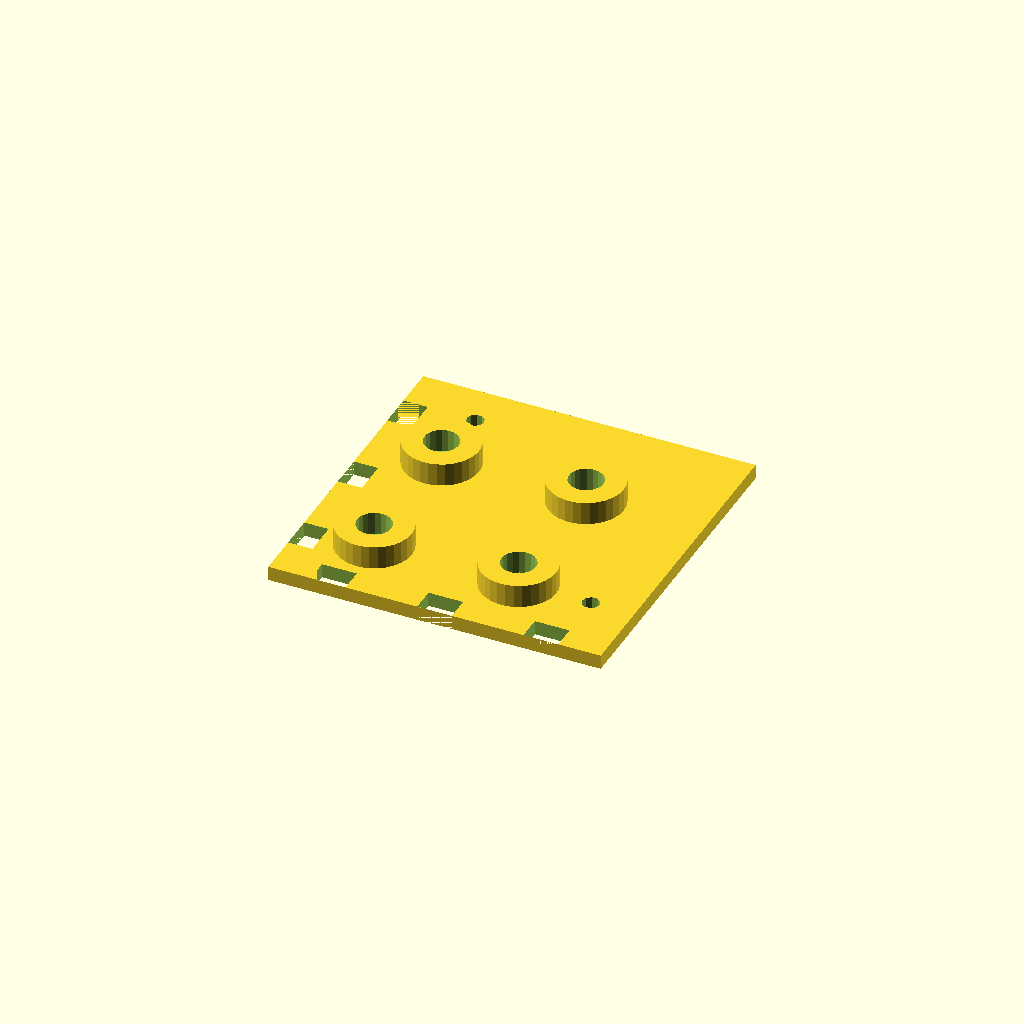
Cell 1 — every parameter at its default value.
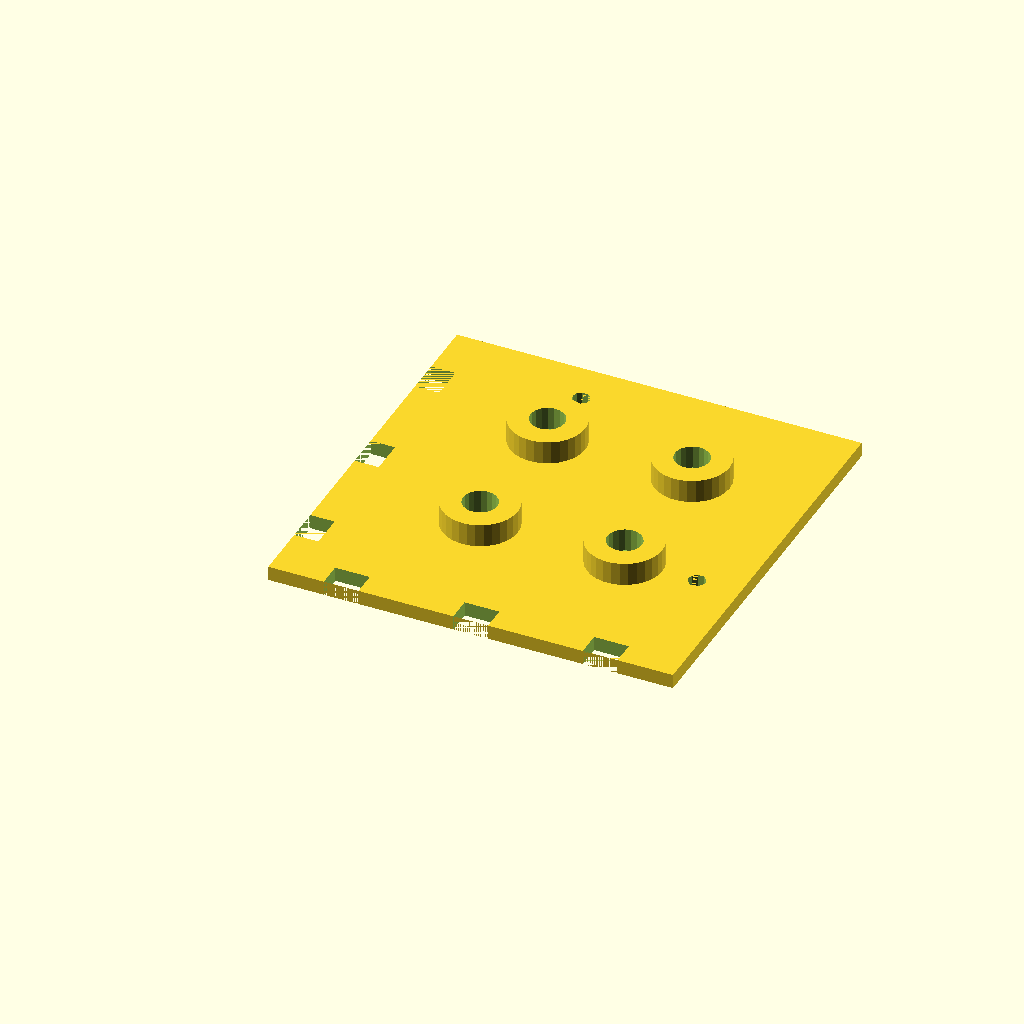
Cell 2 — edge_offset set to 50, the other parameters unchanged.
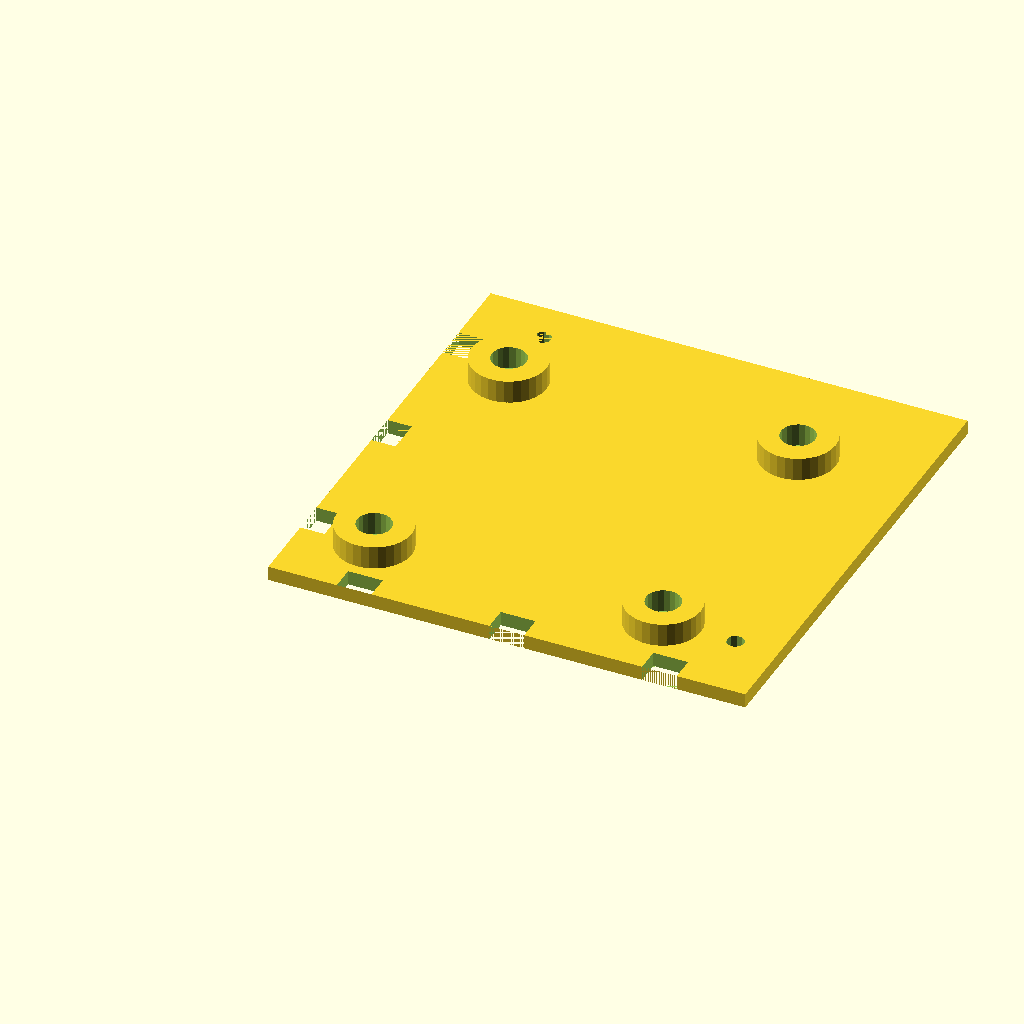
Cell 3: pitch = 100 (everything else at default).
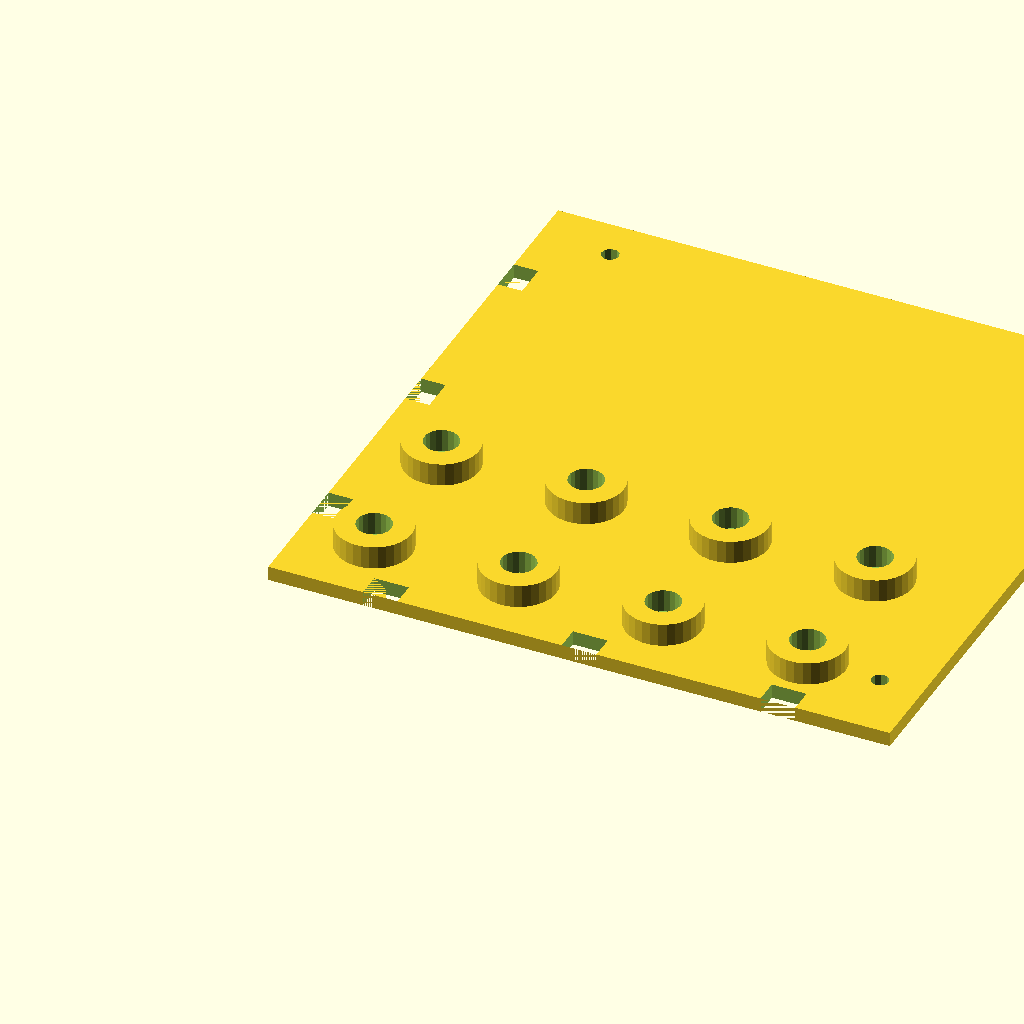
Cell 4: seed_cols = 4 (everything else at default).
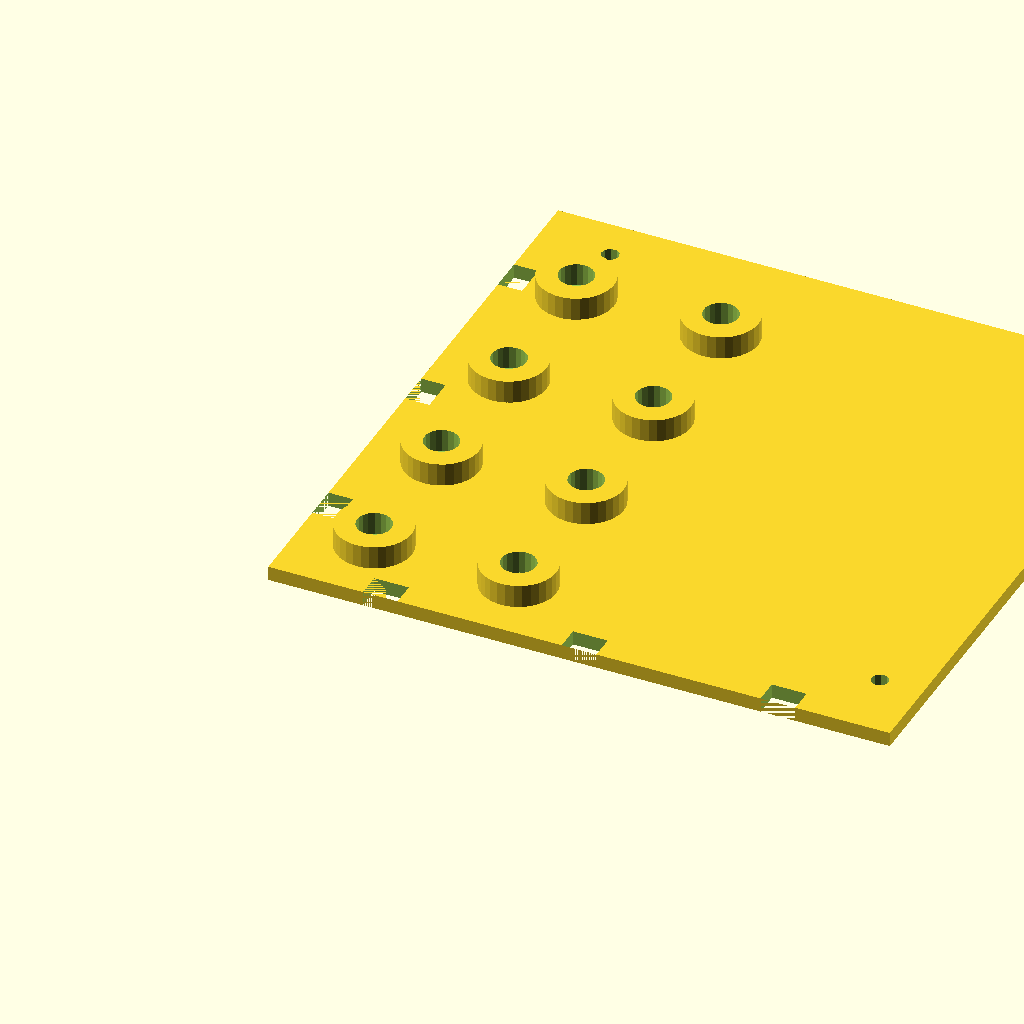
Cell 5 — seed_rows set to 4, the other parameters unchanged.
All cells are drawn from one camera (rotation 55°, 0°, 25°, orthographic, colour scheme Cornfield), so only the parameter changes between them.
Source of the model, public/files/pegboard-drilling-jigs/corner_base.scad:
// ============================================================================
//  CORNER BASE — plate half of the two-piece corner first-hole jig
//  For drilling the hole grid of an 18mm plywood pegboard panel.
//
//  Pattern assumed: 10mm holes on a 50mm grid, first hole 25mm from each edge.
//
//  Coordinate convention (matches the other jigs in this folder):
//    - Panel top surface  = z = 0   (plate bottom sits on this plane)
//    - Panel interior     = x > 0, y > 0   (panel corner at the origin)
//    - Plate edges at x = 0 and y = 0 are FLUSH with the panel edge faces.
//
//  This is the flat-printing half: it lies flat on the bed, bosses up,
//  no supports, no bridging. It mates with corner_fence.scad via six
//  edge notch pockets (the fence's tabs drop in — see that file).
//  Assemble with a thin film of CA glue; the notches self-align the fence.
//
//  Joint dimensions MUST match corner_fence.scad — keep them in sync.
// ============================================================================

// ------------------------- PANEL / PATTERN -------------------------
edge_offset = 25;   // [mm] first hole centre distance from each edge
pitch       = 50;   // [mm] hole grid spacing
panel_t     = 18;   // [mm] plywood thickness (fence reaches this far below z=0)

// --------------------------- SEED GUIDES ---------------------------
// 2x2 (default) seeds rows AND columns; 2x1 = row pair; 1x1 = single.
seed_cols = 2;
seed_rows = 2;

// --------------------- DRILL GUIDES / METAL BUSH --------------------
bush_od     = 12;    // [mm] bush outside diameter (reference only)
bush_hole_d = 11.9;  // [mm] seat diameter — press fit into PLA/PETG.
                     //   too tight  -> try 11.7 ;  slip+glue -> try 12.1
bit_clear_d = 10.4;  // [mm] bit clearance hole through the plate (0.2mm/side)
bush_seat_h = 8;     // [mm] counterbore depth inside the boss
boss_od     = 26;    // [mm] boss diameter around each guide
boss_h      = 8;     // [mm] boss height above the plate

// ------------------------------ BODY -------------------------------
plate_t      = 5;    // [mm] base plate thickness
clamp_hole_d = 6;    // [mm] clamp hole diameter (M6 bolt / holdfast / dog)
clamp_gap    = 25;   // [mm] clamp holes sit this far beyond the guide field
edge_margin  = 15;   // [mm] plate edge margin past the clamp holes

// --------------------- FENCE JOINT (notches) ------------------------
// Pockets cut into the x=0 and y=0 edges; the fence tabs (corner_fence.scad)
// drop in. notch_d > tab reach, notch_w > tab_w, full plate thickness.
notch_d    = 8.4;    // [mm] notch depth into the plate edge
notch_w    = 12;     // [mm] notch width along the edge
                     //   (tab_w=10 -> 1mm clearance per side)
tab_frac   = [0.18, 0.5, 0.82];  // notch/tab positions as fractions of reach

// ---------------------------- COMPUTED -----------------------------
span_x  = edge_offset + (seed_cols - 1) * pitch;
span_y  = edge_offset + (seed_rows - 1) * pitch;
span    = max(span_x, span_y);
clamp_p = span + clamp_gap;
reach   = clamp_p + edge_margin;   // plate extent from the corner
tab_pos = [for (f = tab_frac) f * reach];

assert(seed_cols >= 1 && seed_rows >= 1, "seed_cols / seed_rows must be >= 1");
assert(bush_hole_d > bit_clear_d, "bush seat must be larger than bit clearance");
assert(bush_seat_h <= boss_h, "bush seat deeper than boss");
assert(notch_w > 10, "notch_w must exceed tab_w=10");

module corner_base() {
    difference() {
        union() {
            // ---- base plate: sits on panel top, z = 0..plate_t ----
            // x,y in [0, reach] — edges flush with the panel edge faces
            cube([reach, reach, plate_t]);

            // ---- guide bosses ----
            for (i = [0 : seed_cols - 1])
                for (j = [0 : seed_rows - 1])
                    translate([edge_offset + i * pitch,
                               edge_offset + j * pitch,
                               plate_t])
                        cylinder(d = boss_od, h = boss_h);
        }

        // ---- bush seats (counterbore) + bit clearance ----
        for (i = [0 : seed_cols - 1])
            for (j = [0 : seed_rows - 1]) {
                translate([edge_offset + i * pitch,
                           edge_offset + j * pitch,
                           plate_t + boss_h - bush_seat_h])
                    cylinder(d = bush_hole_d, h = bush_seat_h + 0.02);
                translate([edge_offset + i * pitch,
                           edge_offset + j * pitch,
                           -0.01])
                    cylinder(d = bit_clear_d, h = plate_t + boss_h + 0.02);
            }

        // ---- clamp holes through the plate ----
        translate([clamp_p, edge_offset, -0.01])
            cylinder(d = clamp_hole_d, h = plate_t + 0.02);
        translate([edge_offset, clamp_p, -0.01])
            cylinder(d = clamp_hole_d, h = plate_t + 0.02);

        // ---- edge notches for the fence tabs (x=0 and y=0 edges) ----
        for (c = tab_pos) {
            // notch into the x = 0 edge
            translate([0, c - notch_w / 2, -0.01])
                cube([notch_d, notch_w, plate_t + 0.02]);
            // notch into the y = 0 edge
            translate([c - notch_w / 2, 0, -0.01])
                cube([notch_w, notch_d, plate_t + 0.02]);
        }
    }
}

corner_base();
Customizer parameters (derived from the source; name, type, default, range or options):
edge_offset: number, default 25
pitch: number, default 50
panel_t: number, default 18
seed_cols: number, default 2
seed_rows: number, default 2
bush_od: number, default 12
bush_hole_d: number, default 11.9
bit_clear_d: number, default 10.4
bush_seat_h: number, default 8
boss_od: number, default 26
boss_h: number, default 8
plate_t: number, default 5
clamp_hole_d: number, default 6
clamp_gap: number, default 25
edge_margin: number, default 15
notch_d: number, default 8.4
notch_w: number, default 12
tab_frac: vector, default [0.18, 0.5, 0.82]
